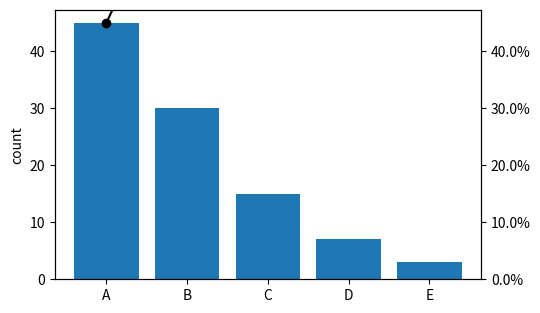

This chart was generated by the following Python code:
# Counts on the left axis and percentage of total on a twin axis with matching limits.
import matplotlib.pyplot as plt
from matplotlib.ticker import PercentFormatter

labels = ["A", "B", "C", "D", "E"]
counts = [45, 30, 15, 7, 3]
total = sum(counts)
fig, ax = plt.subplots(figsize=(5.5, 3.5))
ax.bar(labels, counts, color="C0")
ax.set_ylabel("count")
pct = ax.twinx()
pct.set_ylim(0, ax.get_ylim()[1] / total)
pct.yaxis.set_major_formatter(PercentFormatter(1.0))
cum = [sum(counts[: i + 1]) / total for i in range(len(counts))]
pct.plot(labels, cum, "ko-")
print([round(c, 3) for c in cum], round(pct.get_ylim()[1], 4))
fig.savefig("pareto.png")
